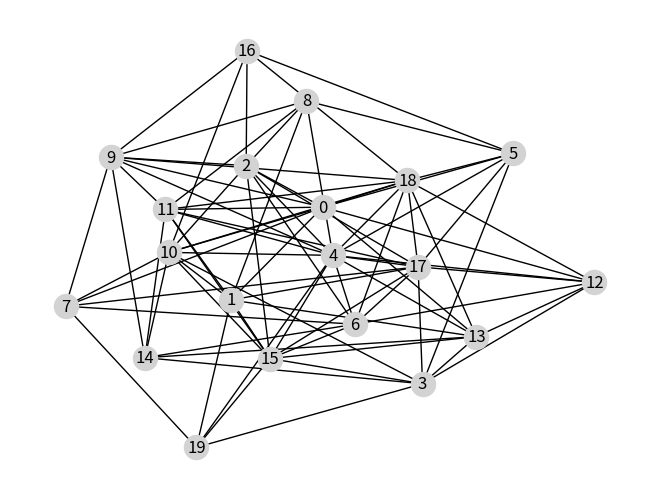

Here is the Python script that generated this plot:
'''
Created on 2025/07/01

@author: sin
'''
import networkx as nx
import matplotlib.pyplot as plt

if __name__ == '__main__':

    # Example: create a random graph
    G = nx.erdos_renyi_graph(20, 0.4)
    
    print("G.nodes = ", G.nodes)
    print("G.edges = ", G.edges)

    hub_cover = set()
    edge_covered = set()
    while set(G.nodes) != edge_covered :
        best = None
        best_covered = set()
        for v in set(G.nodes) - hub_cover :
            new_covered = [(u,w) for (u,w) in set(G.edges) - edge_covered if u == v or w == v or (G.has_edge(u,v) and G.has_edge(w,v) )]
            if best is None or len(new_covered) > len(best_covered) :
                best = v
                best_covered = new_covered
        
        print(v, best_covered)
        break
    
    # Draw the graph
    nx.draw(G, with_labels=True, node_color='lightgrey')  # with_labels=True adds node labels
    plt.show()  # This opens a window with the plot
